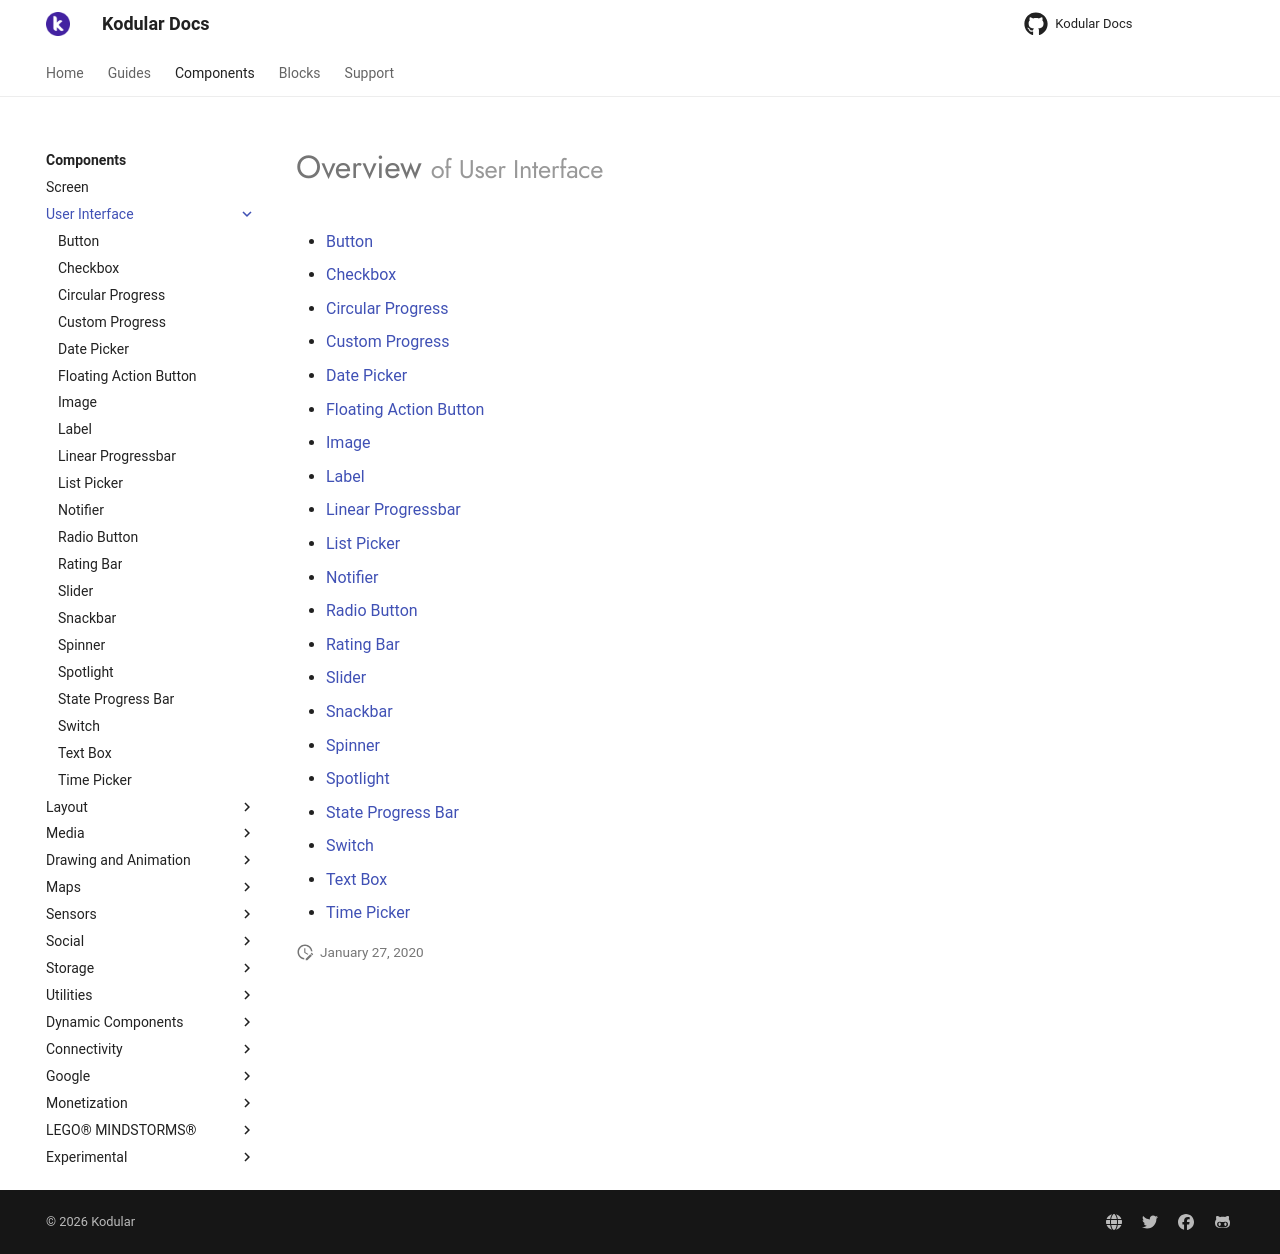

repository: Kodular/Documentation · page: components/user-interface/index.html · generator: jekyll

# Overview <small>of User Interface</small>

* [Button](button.md)
* [Checkbox](checkbox.md)
* [Circular Progress](circular-progress.md)
* [Custom Progress](custom-progress.md)
* [Date Picker](date-picker.md)
* [Floating Action Button](floating-action-button.md)
* [Image](image.md)
* [Label](label.md)
* [Linear Progressbar](linear-progressbar.md)
* [List Picker](list-picker.md)
* [Notifier](notifier.md)
* [Radio Button](radio-button.md)
* [Rating Bar](rating-bar.md)
* [Slider](slider.md)
* [Snackbar](snackbar.md)
* [Spinner](spinner.md)
* [Spotlight](spotlight.md)
* [State Progress Bar](state-progress-bar.md)
* [Switch](switch.md)
* [Text Box](text-box.md)
* [Time Picker](time-picker.md)
